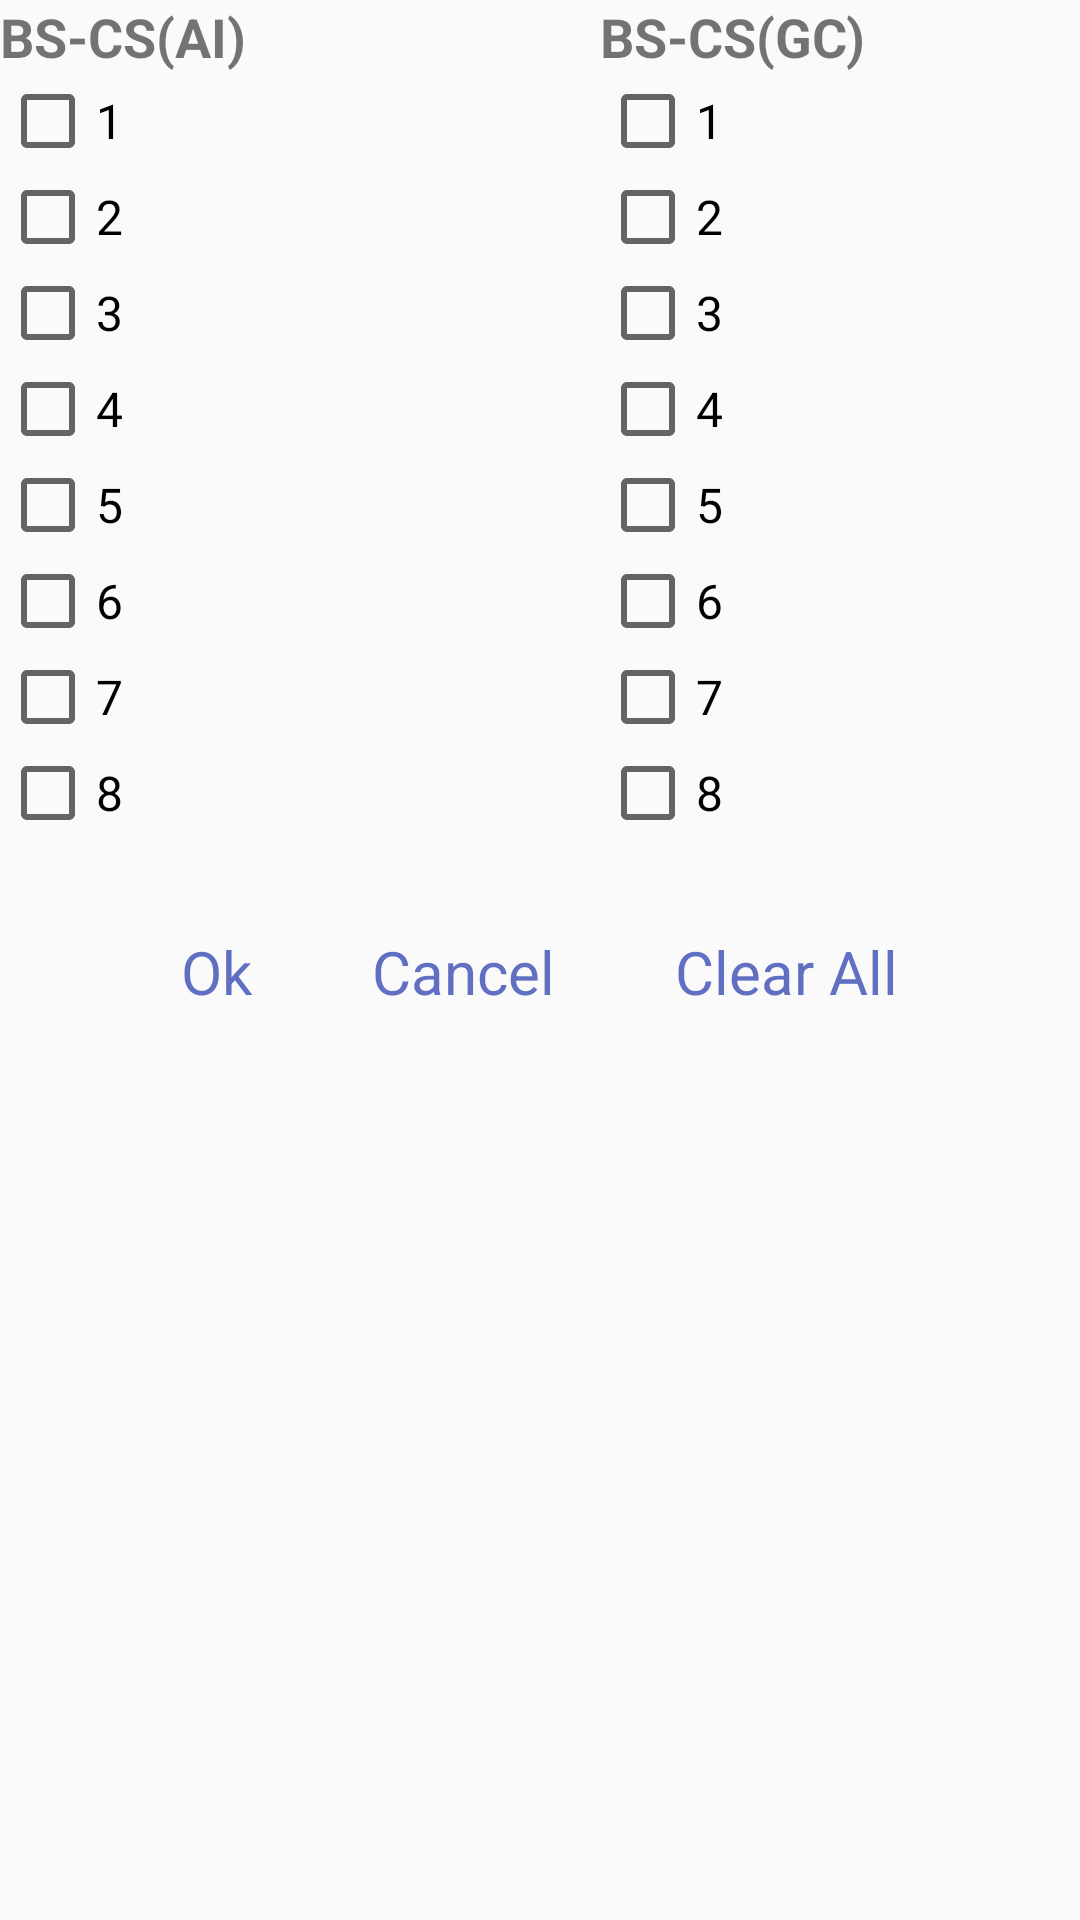

The Android layout XML behind this screen, and the referenced resources:
<!-- AndroidManifest.xml: application theme Theme.FirstApp -->
<!-- res/layout/student_semester.xml -->
<?xml version="1.0" encoding="utf-8"?>
<LinearLayout
    xmlns:android="http://schemas.android.com/apk/res/android"
    android:layout_width="match_parent"
    android:orientation="vertical"
    android:layout_height="match_parent">

   <LinearLayout
       android:orientation="horizontal"
       android:layout_width="match_parent"
       android:layout_height="wrap_content">

       <LinearLayout
           android:layout_width="200dp"
           android:layout_height="wrap_content"
           android:orientation="vertical">
           <TextView
               android:id="@+id/textView4"
               android:textStyle="bold"
               android:textSize="18sp"
               android:layout_width="match_parent"
               android:layout_height="wrap_content"
               android:text="BS-CS(AI)" />

           <CheckBox
               android:id="@+id/ai1"
               android:textSize="16sp"
               android:layout_width="match_parent"
               android:layout_height="wrap_content"
               android:text="1" />
           <CheckBox
               android:id="@+id/ai2"
               android:textSize="16sp"
               android:layout_width="match_parent"
               android:layout_height="wrap_content"
               android:text="2" />
           <CheckBox
               android:id="@+id/ai3"
               android:textSize="16sp"
               android:layout_width="match_parent"
               android:layout_height="wrap_content"
               android:text="3" />
           <CheckBox
               android:id="@+id/ai4"
               android:textSize="16sp"
               android:layout_width="match_parent"
               android:layout_height="wrap_content"
               android:text="4" />

           <CheckBox
               android:id="@+id/ai5"
               android:textSize="16sp"
               android:layout_width="match_parent"
               android:layout_height="wrap_content"
               android:text="5" />
           <CheckBox
               android:id="@+id/ai6"
               android:textSize="16sp"
               android:layout_width="match_parent"
               android:layout_height="wrap_content"
               android:text="6" />
           <CheckBox
               android:id="@+id/ai7"
               android:textSize="16sp"
               android:layout_width="match_parent"
               android:layout_height="wrap_content"
               android:text="7" />
           <CheckBox
               android:id="@+id/ai8"
               android:textSize="16sp"
               android:layout_width="match_parent"
               android:layout_height="wrap_content"
               android:text="8" />

       </LinearLayout>

       <LinearLayout
           android:layout_width="200dp"
           android:layout_height="wrap_content"
           android:orientation="vertical">
           <TextView
               android:id="@+id/textView5"
               android:layout_width="match_parent"
               android:layout_height="wrap_content"
               android:textStyle="bold"
               android:textSize="18sp"
               android:text="BS-CS(GC)" />


           <CheckBox
               android:id="@+id/gc1"
               android:textSize="16sp"
               android:layout_width="match_parent"
               android:layout_height="wrap_content"
               android:text="1" />
           <CheckBox
               android:id="@+id/gc2"
               android:textSize="16sp"
               android:layout_width="match_parent"
               android:layout_height="wrap_content"
               android:text="2" />
           <CheckBox
               android:id="@+id/gc3"
               android:textSize="16sp"
               android:layout_width="match_parent"
               android:layout_height="wrap_content"
               android:text="3" />
           <CheckBox
               android:id="@+id/gc4"
               android:textSize="16sp"
               android:layout_width="match_parent"
               android:layout_height="wrap_content"
               android:text="4" />

           <CheckBox
               android:id="@+id/gc5"
               android:textSize="16sp"
               android:layout_width="match_parent"
               android:layout_height="wrap_content"
               android:text="5" />
           <CheckBox
               android:id="@+id/gc6"
               android:textSize="16sp"
               android:layout_width="match_parent"
               android:layout_height="wrap_content"
               android:text="6" />
           <CheckBox
               android:id="@+id/gc7"
               android:textSize="16sp"
               android:layout_width="match_parent"
               android:layout_height="wrap_content"
               android:text="7" />
           <CheckBox
               android:id="@+id/gc8"
               android:textSize="16sp"
               android:layout_width="match_parent"
               android:layout_height="wrap_content"
               android:text="8" />
       </LinearLayout>

   </LinearLayout>

  <LinearLayout
      android:layout_marginBottom="20dp"
      android:layout_gravity="center_horizontal"
      android:layout_marginTop="30dp"
      android:orientation="horizontal"
      android:layout_width="wrap_content"
      android:layout_height="wrap_content">

      <TextView
          android:id="@+id/ok"
          android:textSize="20sp"
          android:textColor="@color/blue"
          android:layout_width="match_parent"
          android:layout_height="wrap_content"
          android:layout_marginLeft="20dp"
          android:layout_marginRight="20dp"
          android:text="Ok" />

      <TextView
          android:layout_marginLeft="20dp"
          android:layout_marginRight="20dp"
          android:id="@+id/cancel"
          android:textSize="20sp"
          android:textColor="@color/blue"
          android:layout_width="match_parent"
          android:layout_height="wrap_content"
          android:text="Cancel" />

      <TextView
          android:layout_marginLeft="20dp"
          android:layout_marginRight="20dp"
          android:id="@+id/clear"
          android:textSize="20sp"
          android:textColor="@color/blue"
          android:layout_width="match_parent"
          android:layout_height="wrap_content"
          android:text="Clear All" />

  </LinearLayout>

</LinearLayout>
<!-- resources referenced by this layout -->
<resources>
  <color name="blue">#D23F51B5</color>
  <style name="Theme.FirstApp" parent="Theme.AppCompat.DayNight.DarkActionBar">
          
          <item name="colorPrimary">@color/green</item>
          <item name="colorPrimaryVariant">@color/green</item>
          <item name="colorOnPrimary">@color/white</item>
          
          <item name="colorSecondary">@color/teal_200</item>
          <item name="colorSecondaryVariant">@color/teal_700</item>
          <item name="colorOnSecondary">@color/black</item>
          
          <item name="android:statusBarColor" tools:targetApi="l">?attr/colorPrimaryVariant</item>
          
      </style>
  <color name="green">#00BF6F</color>
  <color name="white">#FFFFFFFF</color>
  <color name="teal_200">#FF03DAC5</color>
  <color name="teal_700">#FF018786</color>
  <color name="black">#FF000000</color>
</resources>
